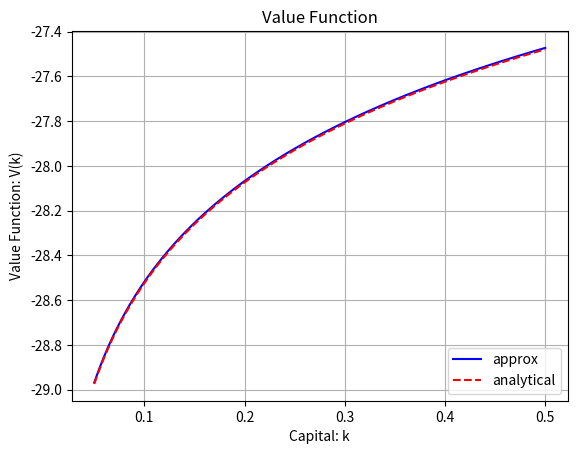
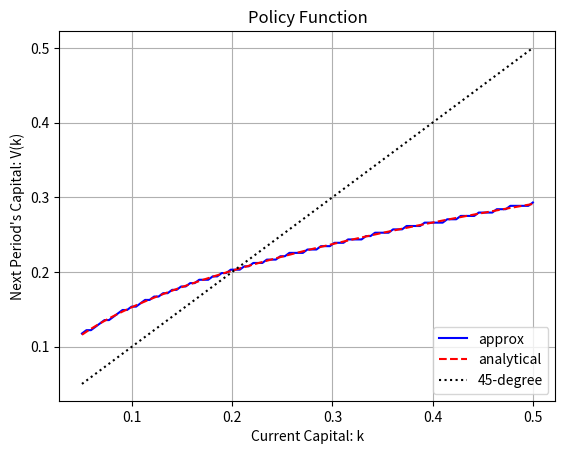

Here is the Python script that generated these plots, in order:
"""
メインファイル:
状態変数と操作変数を離散化して動的計画法(discretized DP)を解く.
"""

# pylint: disable=C0103

import copy
import math
import time
import numpy as np
#import matplotlib as mpl
import matplotlib.pyplot as plt

## カリブレーション
beta = 0.96 # 割引因子
gamma = 1.0 # 相対的危険回避度(異時点間の代替の弾力性の逆数)
alpha = 0.40 # 資本分配率
delta = 1.00 # 固定資本減耗(0.08)

## 離散化用のパラメータ
nk = 101 # グリッドの数
kmax = 0.5 # 資本グリッドの最大値
#kmax = 10.0 # 資本グリッドの最大値(固定資本減耗=0.08の場合に使用)
kmin = 0.05 # 資本グリッドの最小値(0にすると生産が出来なくなる)

## 収束の基準
it = 1 # ループ・カウンター
maxit = 1000 # 繰り返し計算の最大値
tol = 1.0e-005 # 許容誤差(STEP 2)
dif1 = 1.0 # 価値関数の繰り返し誤差
dif2 = 1.0 # 政策関数の繰り返し誤差

start = time.time()

print("-+- Solve a neoclassical growth model -+-")

## STEP 1(a): グリッド生成

kgrid = np.linspace(kmin, kmax, nk)

## STEP 1(b): 価値関数・政策関数の初期値を設定

vfcn = np.zeros([nk])
pfcn = np.zeros([nk])
Tvfcn = np.zeros([nk])
Tpfcn = np.zeros([nk])
vkp = np.zeros([nk, nk])

## STEP 3: 効用関数の組み合わせ

# 効用関数の初期値 (消費が0以下になる組み合わせにはペナルティ)
util = -10000.0*np.ones([nk, nk])

# 消費が正値になる(k,k')の組み合わせについて効用を計算
for i in range(nk):
    #  あらゆる操作変数k'について:
    for j in range(nk):
        wealth = kgrid[i]**alpha + (1.0-delta)*kgrid[i]
        cons = wealth - kgrid[j]
        if cons > 0:
            if gamma == 1.0:
                util[j, i] = math.log(cons)
            else:
                util[j, i] = cons**(1.0-gamma) / (1.0-gamma)

## STEP 4: 価値関数を繰り返し計算
for it in range(maxit):

    #if dif1 < tol or dif2 < tol:
    #    break
    if dif1 < tol:
        break

    # ベルマン方程式: V(k;k')
    for i in range(nk):
        vkp[0:nk, i] = util[0:nk, i] + beta*vfcn

    # 最適化: 各kについてV(k;k')を最大にするk'を探す
    for i in range(nk):
        Tvfcn[i] = max(vkp[:, i])
        Tpfcn[i] = kgrid[np.argmax(vkp[:, i])]

    # 繰り返し計算誤差を確認
    dif1 = max(abs((Tvfcn-vfcn)/Tvfcn))
    dif2 = max(abs((Tpfcn-pfcn)/Tpfcn))

    # 価値関数・政策関数をアップデート
    # in Python/Julia, "=" does not really assign the "number"
    vfcn = copy.deepcopy(Tvfcn)
    pfcn = copy.deepcopy(Tpfcn)
    print([it, dif1, dif2])

elapsed_time = time.time() - start

print('-+- Computation time -+-')
print(elapsed_time)

## 計算結果をコマンドウィンドウに表示
print('-+- Parameter Values -+-')
print('alpha  beta  gamma      ')
print([alpha, beta, gamma])
print('kmin  kmax  #grid      ')
print([kmin, kmax, nk])

## 解析的解
v_true = np.zeros([nk])
p_true = np.zeros([nk])
AA = (1.0-beta)**(-1) * (math.log(1.0-alpha*beta) + ((alpha*beta)/(1.0-alpha*beta))*math.log(alpha*beta))
BB = alpha/(1.0-alpha*beta)
for i in range(nk):
    v_true[i] = AA + BB*math.log(kgrid[i])
    p_true[i] = beta*alpha*(kgrid[i]**alpha)

## 図を描く
plt.figure()
plt.plot(kgrid, vfcn, linestyle='solid', color='blue', label='approx')
plt.plot(kgrid, v_true, linestyle='dashed', color='red', label='analytical')
plt.title("Value Function")
plt.xlabel("Capital: k")
plt.ylabel("Value Function: V(k)")
plt.legend(loc='lower right')
plt.grid(True)
plt.savefig('Fig3_dndp1.pdf')
plt.show()

plt.figure()
plt.plot(kgrid, pfcn, linestyle='solid', color='blue', label='approx')
plt.plot(kgrid, p_true, linestyle='dashed', color='red', label='analytical')
plt.plot(kgrid, kgrid, linestyle='dotted', color='black', label='45-degree')
plt.title("Policy Function")
plt.xlabel("Current Capital: k")
plt.ylabel("Next Period's Capital: V(k)")
plt.legend(loc='lower right')
plt.grid(True)
plt.savefig('Fig3_dndp2.pdf')
plt.show()
